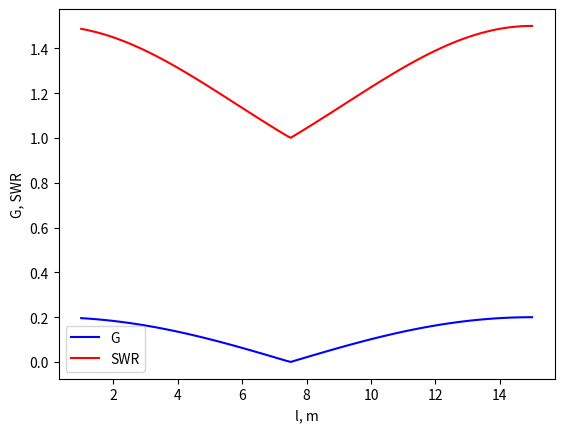

The matplotlib source for this figure:
#from __future__ import division

import matplotlib.pyplot as plt
import numpy as np

F_source = 10.0            # МHz
L_line = 7.5       # meters
betta = 20.96   # 1/meters

# Load, transmission (transformator unit), source (0)
Z_load = 75.0
Z_source = 50.0
Z_line = np.sqrt(Z_load*Z_source)     # Z_T

l = np.linspace(1.0, 15.0, 100)
#print (f)

koef =2*3.1415*10E6/2.998E8

phase = koef*l
#print("phase:", phase)

Z_in = Z_line * (Z_load + 1j*Z_line*np.tan(phase)) / (Z_line + 1j*Z_load*np.tan(phase))
#print("Z_in:", Z_in)

G = np.abs((Z_in - Z_source) / (Z_in + Z_source))
#print("G:", G)

SWR = np.abs((1 + G) / (1 - G))

fig, ax = plt.subplots()                        # будет 1 график, на нем:
ax.plot(l, G, color="blue", label="G")          # функция G, синий, надпись G
ax.plot(l, SWR, color="red", label="SWR")       # функция SWR, красный, надпись SWR
ax.set_xlabel("l, m")                              # подпись у горизонтальной оси x
ax.set_ylabel("G, SWR")                          # подпись у вертикальной оси y
ax.legend()                                      # показывать условные обозначения

plt.show()                                      # показать рисунок
